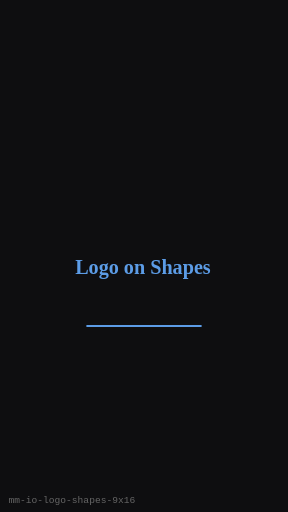
t = 0.00 s
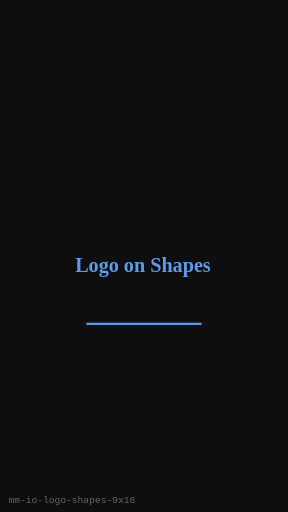
t = 0.25 s
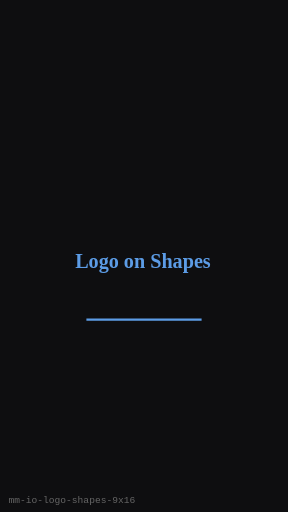
t = 0.75 s
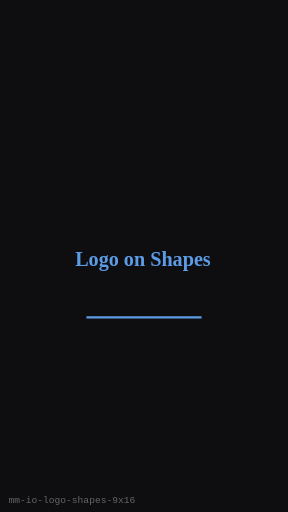
t = 1.00 s
t = 1.25 s: frame unchanged from t = 0.75 s, image omitted
t = 1.75 s: frame unchanged from t = 0.25 s, image omitted

The animated SVG that drew these frames (rendered in a browser with its animation timeline set to each time). Animation: 1 SMIL element (animateTransform=1); one cycle of 2.00 s, repeats indefinitely.

<?xml version="1.0" encoding="UTF-8"?>
<svg xmlns="http://www.w3.org/2000/svg" width="270" height="480" viewBox="0 0 270 480" role="img" aria-label="Logo on Shapes (9:16)">
  <rect width="270" height="480" fill="#0E0E10"/>
  <g><animateTransform attributeName="transform" type="translate" values="0 8;0 0;0 8" dur="2s" repeatCount="indefinite"/>
      <text x="134" y="245" text-anchor="middle" dominant-baseline="middle"
        fill="#5C9CE6" font-family="Georgia, serif" font-size="18.900000000000002" font-weight="700">Logo on Shapes</text>
      <line x1="81" y1="297.6" x2="189" y2="297.6" stroke="#5C9CE6" stroke-width="2"/>
    </g>
  <text x="8" y="472" fill="#666" font-size="9" font-family="monospace">mm-io-logo-shapes-9x16</text>
</svg>
